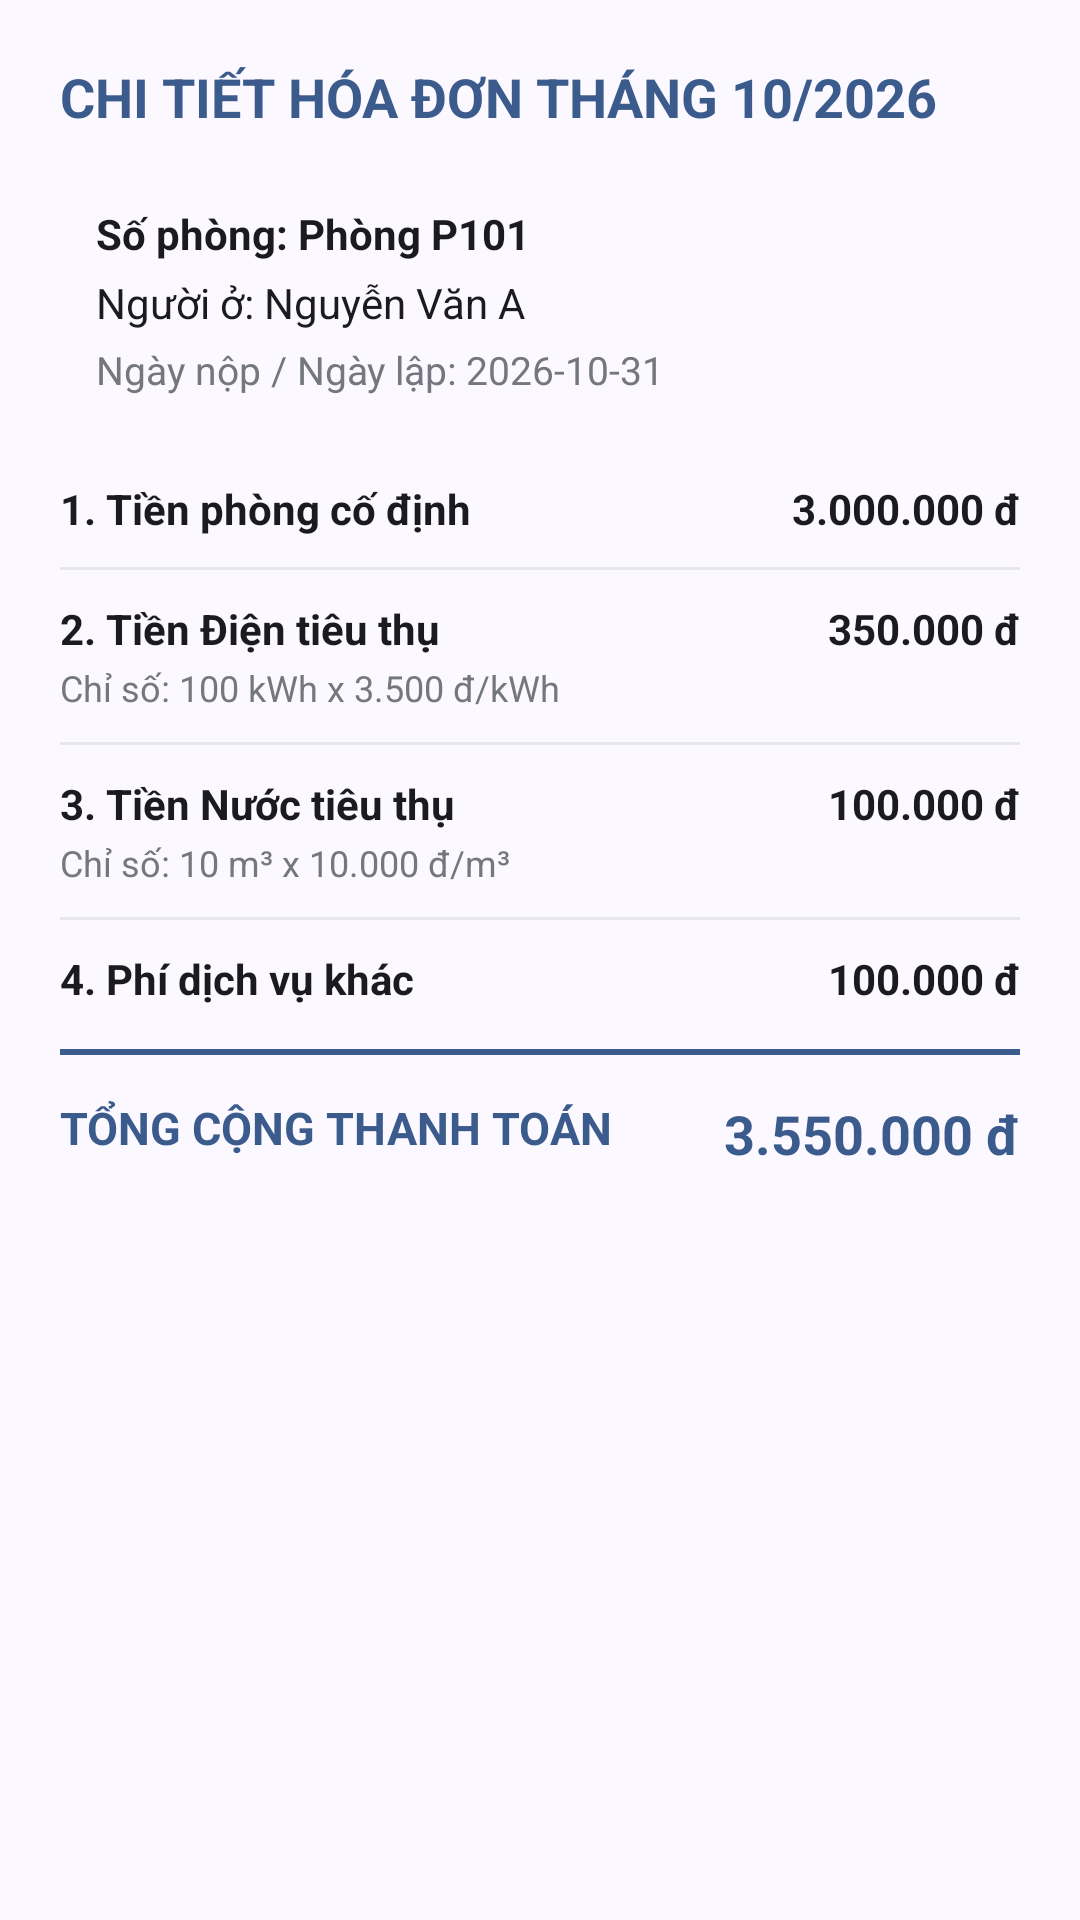

Layout XML and referenced resources for this Android screen:
<!-- AndroidManifest.xml: application theme Theme.Manager_room -->
<!-- res/layout/dialog_invoice_detail.xml -->
<?xml version="1.0" encoding="utf-8"?>
<ScrollView xmlns:android="http://schemas.android.com/apk/res/android"
    xmlns:app="http://schemas.android.com/apk/res-auto"
    android:layout_width="match_parent"
    android:layout_height="wrap_content">

    <LinearLayout
        android:layout_width="match_parent"
        android:layout_height="wrap_content"
        android:orientation="vertical"
        android:padding="20dp">

        
        <TextView
            android:id="@+id/tvDetailTitle"
            android:layout_width="wrap_content"
            android:layout_height="wrap_content"
            android:text="CHI TIẾT HÓA ĐƠN THÁNG 10/2026"
            android:textColor="@color/primary_slate_blue"
            android:textSize="18sp"
            android:textStyle="bold" />

        
        <com.google.android.material.card.MaterialCardView
            android:layout_width="match_parent"
            android:layout_height="wrap_content"
            android:layout_marginTop="12dp"
            app:cardBackgroundColor="@color/bg_light"
            app:cardCornerRadius="12dp"
            app:cardElevation="0dp"
            app:strokeWidth="0dp">

            <LinearLayout
                android:layout_width="match_parent"
                android:layout_height="wrap_content"
                android:orientation="vertical"
                android:padding="12dp">

                <TextView
                    android:id="@+id/tvDetailRoom"
                    android:layout_width="wrap_content"
                    android:layout_height="wrap_content"
                    android:text="Số phòng: Phòng P101"
                    android:textColor="@color/text_primary"
                    android:textSize="14sp"
                    android:textStyle="bold" />

                <TextView
                    android:id="@+id/tvDetailTenant"
                    android:layout_width="wrap_content"
                    android:layout_height="wrap_content"
                    android:layout_marginTop="4dp"
                    android:text="Người ở: Nguyễn Văn A"
                    android:textColor="@color/text_primary"
                    android:textSize="14sp" />

                <TextView
                    android:id="@+id/tvDetailCreatedDate"
                    android:layout_width="wrap_content"
                    android:layout_height="wrap_content"
                    android:layout_marginTop="4dp"
                    android:text="Ngày nộp / Ngày lập: 2026-10-31"
                    android:textColor="@color/text_secondary"
                    android:textSize="13sp" />
            </LinearLayout>
        </com.google.android.material.card.MaterialCardView>

        
        <RelativeLayout
            android:layout_width="match_parent"
            android:layout_height="wrap_content"
            android:layout_marginTop="16dp">

            <TextView
                android:layout_width="wrap_content"
                android:layout_height="wrap_content"
                android:text="1. Tiền phòng cố định"
                android:textColor="@color/text_primary"
                android:textSize="14sp"
                android:textStyle="bold" />

            <TextView
                android:id="@+id/tvDetailRoomPrice"
                android:layout_width="wrap_content"
                android:layout_height="wrap_content"
                android:layout_alignParentEnd="true"
                android:text="3.000.000 đ"
                android:textColor="@color/text_primary"
                android:textSize="14sp"
                android:textStyle="bold" />
        </RelativeLayout>

        <View
            android:layout_width="match_parent"
            android:layout_height="1dp"
            android:layout_marginVertical="10dp"
            android:background="@color/stroke_light" />

        
        <LinearLayout
            android:layout_width="match_parent"
            android:layout_height="wrap_content"
            android:orientation="vertical">

            <RelativeLayout
                android:layout_width="match_parent"
                android:layout_height="wrap_content">

                <TextView
                    android:layout_width="wrap_content"
                    android:layout_height="wrap_content"
                    android:text="2. Tiền Điện tiêu thụ"
                    android:textColor="@color/text_primary"
                    android:textSize="14sp"
                    android:textStyle="bold" />

                <TextView
                    android:id="@+id/tvDetailElectricTotal"
                    android:layout_width="wrap_content"
                    android:layout_height="wrap_content"
                    android:layout_alignParentEnd="true"
                    android:text="350.000 đ"
                    android:textColor="@color/text_primary"
                    android:textSize="14sp"
                    android:textStyle="bold" />
            </RelativeLayout>

            <TextView
                android:id="@+id/tvDetailElectricUsage"
                android:layout_width="wrap_content"
                android:layout_height="wrap_content"
                android:layout_marginTop="2dp"
                android:text="Chỉ số: 100 kWh x 3.500 đ/kWh"
                android:textColor="@color/text_secondary"
                android:textSize="12sp" />
        </LinearLayout>

        <View
            android:layout_width="match_parent"
            android:layout_height="1dp"
            android:layout_marginVertical="10dp"
            android:background="@color/stroke_light" />

        
        <LinearLayout
            android:layout_width="match_parent"
            android:layout_height="wrap_content"
            android:orientation="vertical">

            <RelativeLayout
                android:layout_width="match_parent"
                android:layout_height="wrap_content">

                <TextView
                    android:layout_width="wrap_content"
                    android:layout_height="wrap_content"
                    android:text="3. Tiền Nước tiêu thụ"
                    android:textColor="@color/text_primary"
                    android:textSize="14sp"
                    android:textStyle="bold" />

                <TextView
                    android:id="@+id/tvDetailWaterTotal"
                    android:layout_width="wrap_content"
                    android:layout_height="wrap_content"
                    android:layout_alignParentEnd="true"
                    android:text="100.000 đ"
                    android:textColor="@color/text_primary"
                    android:textSize="14sp"
                    android:textStyle="bold" />
            </RelativeLayout>

            <TextView
                android:id="@+id/tvDetailWaterUsage"
                android:layout_width="wrap_content"
                android:layout_height="wrap_content"
                android:layout_marginTop="2dp"
                android:text="Chỉ số: 10 m³ x 10.000 đ/m³"
                android:textColor="@color/text_secondary"
                android:textSize="12sp" />
        </LinearLayout>

        <View
            android:layout_width="match_parent"
            android:layout_height="1dp"
            android:layout_marginVertical="10dp"
            android:background="@color/stroke_light" />

        
        <RelativeLayout
            android:layout_width="match_parent"
            android:layout_height="wrap_content">

            <TextView
                android:layout_width="wrap_content"
                android:layout_height="wrap_content"
                android:text="4. Phí dịch vụ khác"
                android:textColor="@color/text_primary"
                android:textSize="14sp"
                android:textStyle="bold" />

            <TextView
                android:id="@+id/tvDetailServiceFee"
                android:layout_width="wrap_content"
                android:layout_height="wrap_content"
                android:layout_alignParentEnd="true"
                android:text="100.000 đ"
                android:textColor="@color/text_primary"
                android:textSize="14sp"
                android:textStyle="bold" />
        </RelativeLayout>

        <View
            android:layout_width="match_parent"
            android:layout_height="2dp"
            android:layout_marginVertical="14dp"
            android:background="@color/primary_slate_blue" />

        
        <RelativeLayout
            android:layout_width="match_parent"
            android:layout_height="wrap_content">

            <TextView
                android:layout_width="wrap_content"
                android:layout_height="wrap_content"
                android:text="TỔNG CỘNG THANH TOÁN"
                android:textColor="@color/primary_slate_blue"
                android:textSize="15sp"
                android:textStyle="bold" />

            <TextView
                android:id="@+id/tvDetailTotal"
                android:layout_width="wrap_content"
                android:layout_height="wrap_content"
                android:layout_alignParentEnd="true"
                android:text="3.550.000 đ"
                android:textColor="@color/primary_slate_blue"
                android:textSize="18sp"
                android:textStyle="bold" />
        </RelativeLayout>

    </LinearLayout>
</ScrollView>
<!-- resources referenced by this layout -->
<resources>
  <color name="bg_light">#FBF8FF</color>
  <color name="primary_slate_blue">#3B5B8C</color>
  <color name="stroke_light">#E6E6EE</color>
  <color name="text_primary">#1B1B1F</color>
  <color name="text_secondary">#74777F</color>
  <style name="Theme.Manager_room" parent="Theme.Material3.DayNight.NoActionBar">
          <item name="colorPrimary">@color/primary_slate_blue</item>
          <item name="colorOnPrimary">#FFFFFF</item>
          <item name="colorPrimaryContainer">@color/primary_container</item>
          <item name="colorOnPrimaryContainer">@color/primary_slate_blue</item>
  
          <item name="android:windowBackground">@color/bg_light</item>
          <item name="colorSurface">#FFFFFF</item>
          <item name="colorOnSurface">@color/text_primary</item>
          <item name="colorOnSurfaceVariant">@color/text_secondary</item>
  
          <item name="android:statusBarColor">@color/bg_light</item>
          <item name="android:windowLightStatusBar">true</item>
  
          <item name="colorSecondaryContainer">@color/primary_container</item>
      </style>
  <color name="primary_container">#D8E2FF</color>
</resources>
